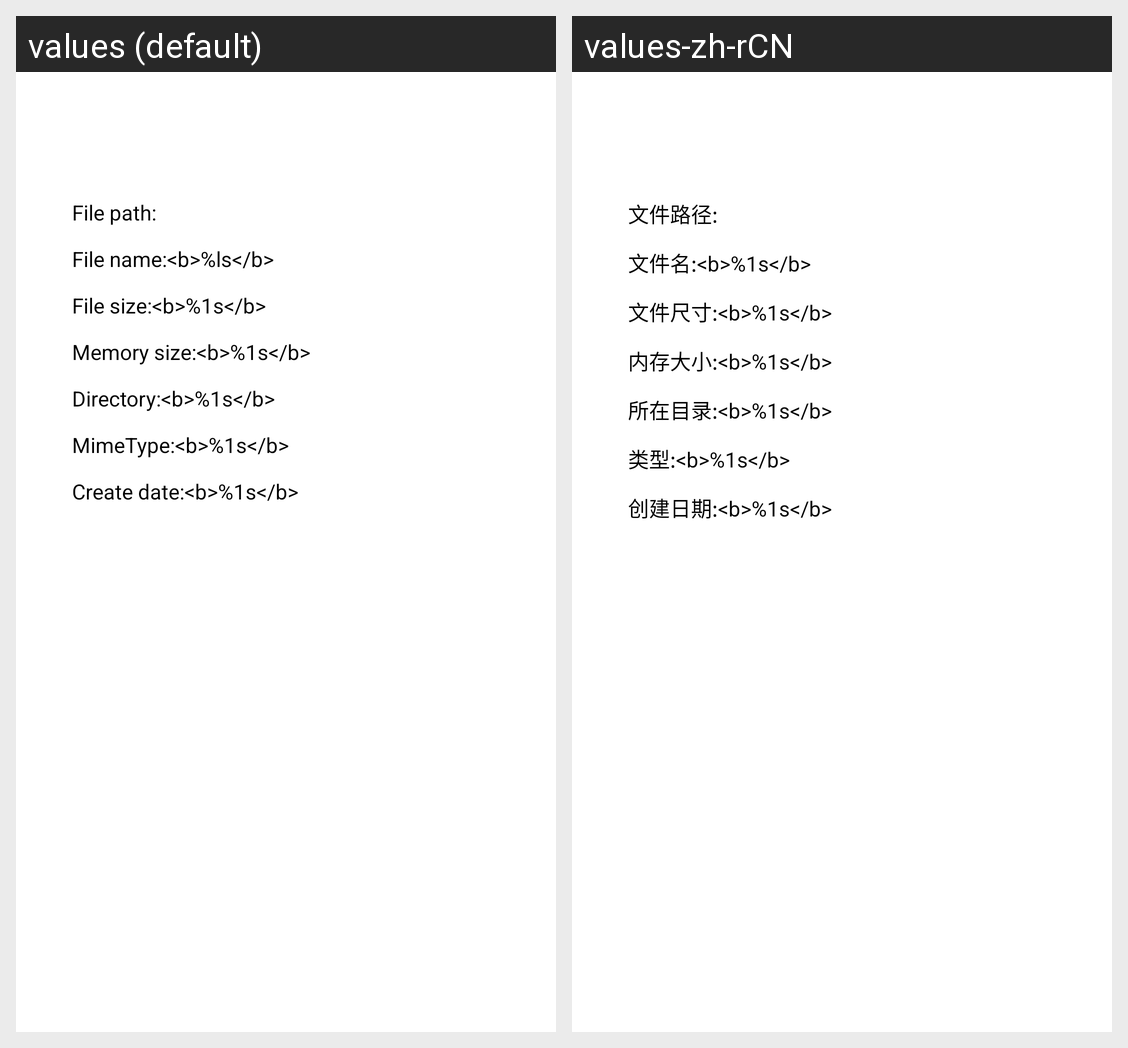

Strings drawn on this Android screen and how each of the app's shown locales translates them:
Android screen res/layout/activity_media_info.xml rendered under 2 locales, left to right: values (default), values-zh-rCN. Device: Nexus 5 (rendered at 1080×1920; each locale shown at half size, 540×960, under a caption strip naming it); theme dialog_activity.
Strings drawn on this screen, with the default value and each locale's value (text and hints the layout hard-codes, and strings that could not be matched under every locale, appear in the picture but are not listed):

str_media_path
  values:     File path:
  values-zh-rCN:     文件路径:

str_media_name
  values:     File name:<b>%ls</b>
  values-zh-rCN:     文件名:<b>%1s</b>

str_media_size
  values:     File size:<b>%1s</b>
  values-zh-rCN:     文件尺寸:<b>%1s</b>

str_media_memory_size
  values:     Memory size:<b>%1s</b>
  values-zh-rCN:     内存大小:<b>%1s</b>

str_media_buckete_display_name
  values:     Directory:<b>%1s</b>
  values-zh-rCN:     所在目录:<b>%1s</b>

str_media_mime_type
  values:     MimeType:<b>%1s</b>
  values-zh-rCN:     类型:<b>%1s</b>

str_media_date_taken
  values:     Create date:<b>%1s</b>
  values-zh-rCN:     创建日期:<b>%1s</b>
